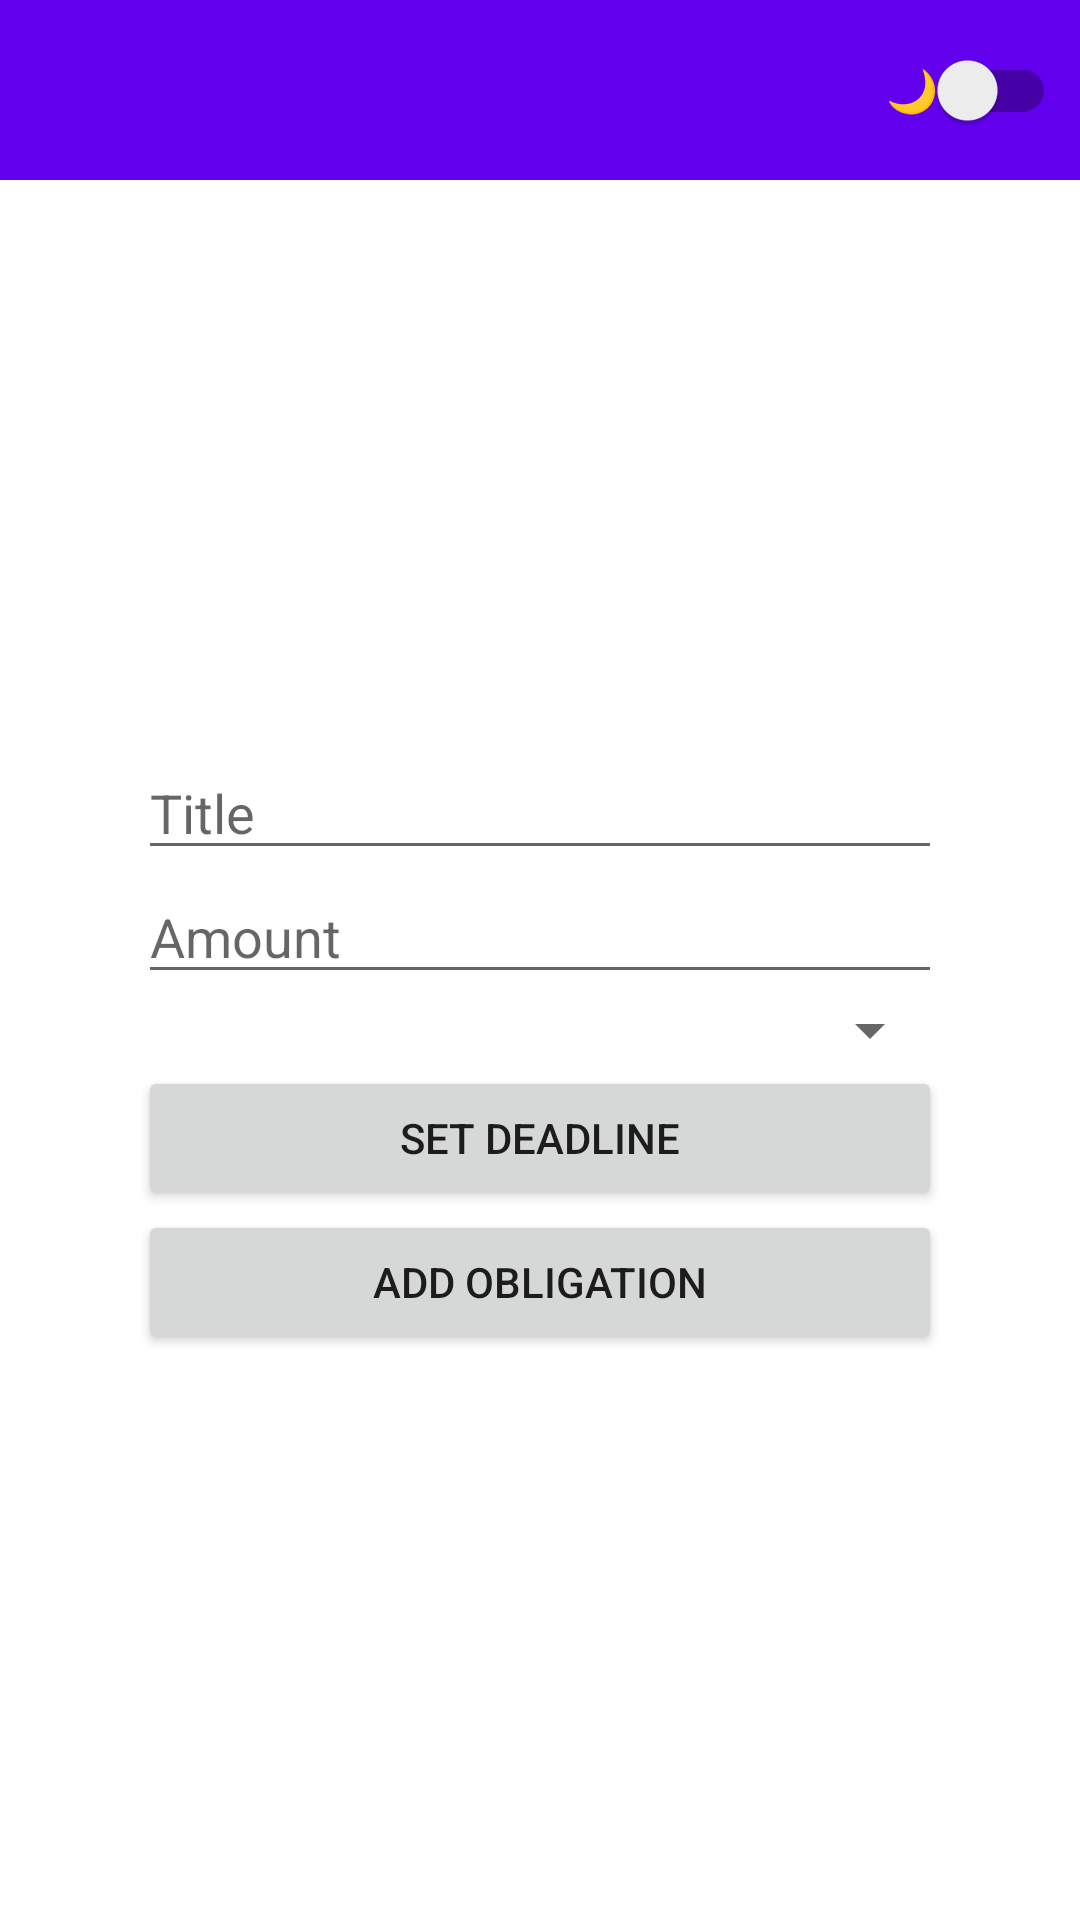

Android layout source for this screen:
<!-- AndroidManifest.xml: application theme Theme.ZeniValut -->
<!-- res/layout/activity_add_obligation.xml -->
<ScrollView xmlns:android="http://schemas.android.com/apk/res/android"
    xmlns:app="http://schemas.android.com/apk/res-auto"
    android:layout_width="match_parent"
    android:layout_height="match_parent"
    android:fillViewport="true">

    <LinearLayout
        android:layout_width="match_parent"
        android:layout_height="wrap_content"
        android:orientation="vertical">

        <include
            android:id="@+id/include_toolbar"
            layout="@layout/toolbar"
            android:layout_width="match_parent"
            android:layout_height="wrap_content" />

        <LinearLayout
            android:layout_width="match_parent"
            android:layout_height="match_parent"
            android:gravity="center"
            android:orientation="vertical"
            android:padding="16dp"
            app:layout_constraintTop_toBottomOf="@id/include_toolbar">

            <LinearLayout
                android:layout_width="wrap_content"
                android:layout_height="wrap_content"
                android:layout_gravity="center"
                android:background="@color/colorSurface"
                android:maxWidth="500dp"
                android:minWidth="300dp"
                android:orientation="vertical"
                android:padding="16dp">

                <EditText
                    android:id="@+id/titleEditText"
                    android:layout_width="match_parent"
                    android:layout_height="wrap_content"
                    android:hint="@string/title"
                    android:inputType="text" />

                <EditText
                    android:id="@+id/amountEditText"
                    android:layout_width="match_parent"
                    android:layout_height="wrap_content"
                    android:hint="@string/amount"
                    android:inputType="numberDecimal" />

                <Spinner
                    android:id="@+id/categorySpinner"
                    android:layout_width="match_parent"
                    android:layout_height="wrap_content" />

                <Button
                    android:id="@+id/dateButton"
                    android:layout_width="match_parent"
                    android:layout_height="wrap_content"
                    android:text="@string/pick_deadline" />

                <Button
                    android:id="@+id/submitButton"
                    android:layout_width="match_parent"
                    android:layout_height="wrap_content"
                    android:text="@string/add_obligation" />

            </LinearLayout>
        </LinearLayout>
    </LinearLayout>
</ScrollView>
<!-- res/layout/toolbar.xml (included above) -->
<?xml version="1.0" encoding="utf-8"?>
<androidx.appcompat.widget.Toolbar xmlns:android="http://schemas.android.com/apk/res/android"
    android:id="@+id/toolbar"
    android:layout_width="match_parent"
    android:layout_height="wrap_content"
    android:background="?attr/colorPrimary"
    android:titleTextColor="@android:color/white">

    <ImageView
        android:layout_width="100dp"
        android:layout_height="60dp"
        android:layout_gravity="start"
        android:layout_marginStart="16dp"
        android:contentDescription="Logo"
        android:src="@drawable/zeni_vault_logo" />

    <LinearLayout
        android:layout_width="wrap_content"
        android:layout_height="match_parent"
        android:layout_gravity="end"
        android:orientation="horizontal"
        android:gravity="center_vertical"
        android:layout_marginEnd="8dp">

        <ImageButton
            android:id="@+id/logoutButton"
            android:layout_width="wrap_content"
            android:layout_height="wrap_content"
            android:src="@drawable/baseline_logout_24"
            android:background="@null"
            android:contentDescription="@string/logout"
            android:padding="8dp" />

        <androidx.appcompat.widget.SwitchCompat
            android:id="@+id/themeSwitch"
            android:layout_width="wrap_content"
            android:layout_height="wrap_content"
            android:text="🌙"
            android:textColor="@android:color/white"
            android:layout_marginStart="8dp" />
    </LinearLayout>
</androidx.appcompat.widget.Toolbar>
<!-- resources referenced by this layout -->
<resources>
  <color name="colorSurface">#FFFFFF</color>
  <string name="add_obligation">Add obligation</string>
  <string name="amount">Amount</string>
  <string name="logout">Logout</string>
  <string name="pick_deadline">Set deadline</string>
  <string name="title">Title</string>
  <style name="Theme.ZeniValut" parent="Base.Theme.ZeniValut" />
  <style name="Base.Theme.ZeniValut" parent="Theme.MaterialComponents.DayNight.NoActionBar">
          
          <item name="colorPrimary">@color/colorPrimary</item>
          <item name="colorPrimaryVariant">@color/colorPrimaryVariant</item>
          <item name="colorOnPrimary">@color/colorOnPrimary</item>
  
          
          <item name="colorSecondary">@color/colorSecondary</item>
          <item name="colorOnSecondary">@color/colorOnSecondary</item>
  
          
          <item name="android:colorBackground">@color/colorBackground</item>
          <item name="colorOnBackground">@color/colorOnBackground</item>
  
          <item name="colorSurface">@color/colorSurface</item>
          <item name="colorOnSurface">@color/colorOnSurface</item>
  
          
          <item name="colorError">@color/colorError</item>
          <item name="colorOnError">@color/colorOnError</item>
  
          
          <item name="android:statusBarColor" tools:targetApi="l">@color/colorPrimaryVariant</item>
          <item name="android:navigationBarColor" tools:targetApi="21">@color/colorPrimary</item>
  
          
      </style>
  <color name="colorPrimary">#6200EE</color>
  <color name="colorPrimaryVariant">#3700B3</color>
  <color name="colorOnPrimary">#FFFFFF</color>
  <color name="colorSecondary">#03DAC6</color>
  <color name="colorOnSecondary">#000000</color>
  <color name="colorBackground">#FFFFFF</color>
  <color name="colorOnBackground">#000000</color>
  <color name="colorOnSurface">#000000</color>
  <color name="colorError">#B00020</color>
  <color name="colorOnError">#FFFFFF</color>
</resources>
